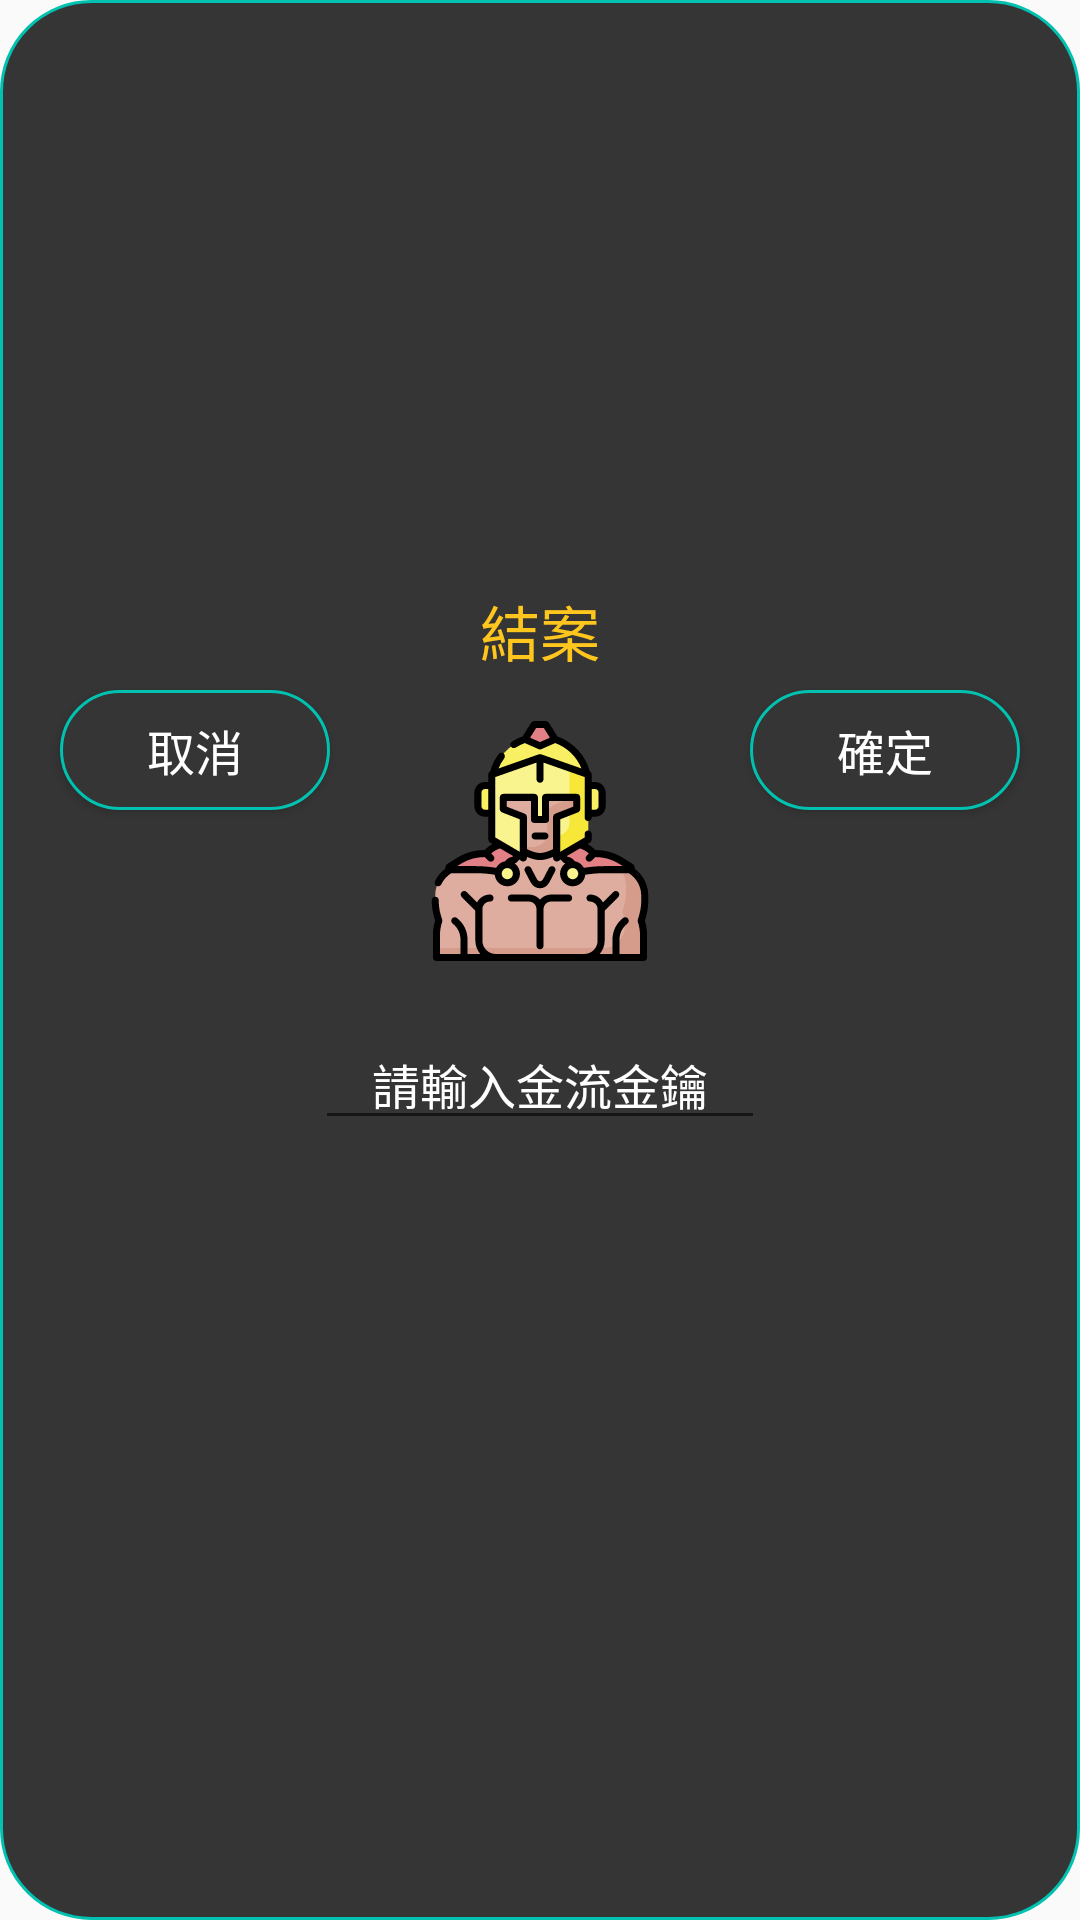

This screen was rendered from an Android layout file. Write that file and the resources it references.
<!-- AndroidManifest.xml: application theme AppTheme -->
<!-- res/layout/dialog_end_mission.xml -->
<?xml version="1.0" encoding="utf-8"?>
<FrameLayout
    xmlns:android="http://schemas.android.com/apk/res/android"
    android:id="@+id/dialog_buying_confirm"
    android:layout_width="240dp"
    android:layout_height="300dp"
    android:background="@drawable/shape_button">


    <TextView
        android:id="@+id/dialog_tv_title"
        android:layout_width="wrap_content"
        android:layout_height="wrap_content"
        android:text="結案"
        android:textColor="@color/btn_light"
        android:textSize="20dp"
        android:layout_gravity="center"
        android:layout_marginTop="-110dp"/>
    <ImageView
        android:id="@+id/dialog_imgv"
        android:layout_width="80dp"
        android:layout_height="80dp"
        android:layout_gravity="center"
        android:layout_marginTop="-40dp"
        android:src="@drawable/ic_welcome_img"/>
    <EditText
        android:id="@+id/dialog_et_key"
        android:layout_width="150dp"
        android:layout_height="wrap_content"
        android:textSize="16sp"
        android:textColor="@color/white"
        android:hint="請輸入金流金鑰"
        android:textColorHint="@color/white"
        android:layout_marginTop="40dp"
        android:layout_gravity="center"
        android:gravity="center"
        android:digits="0123456789"/>

    <Button
        android:id="@+id/btn_cancel"
        android:layout_width="90dp"
        android:layout_height="40dp"
        android:layout_marginLeft="20dp"
        android:layout_marginTop="230dp"
        android:text="取消"
        android:textSize="16sp"
        android:textColor="#ffffff"
        android:background="@drawable/shape_button"/>
    <Button
        android:id="@+id/btn_accept"
        android:layout_width="90dp"
        android:layout_height="40dp"
        android:layout_gravity="right"
        android:layout_marginRight="20dp"
        android:layout_marginTop="230dp"
        android:text="確定"
        android:textSize="16sp"
        android:textColor="#ffffff"
        android:background="@drawable/shape_button"/>
</FrameLayout>
<!-- resources referenced by this layout -->
<resources>
  <color name="btn_light">#FFC71E</color>
  <color name="white">#ffffff</color>
  <!-- drawable ic_welcome_img: vector/xml drawable (drawable, 12028 chars, omitted) -->
  <!-- drawable shape_button (drawable) -->
  <?xml version="1.0" encoding="utf-8"?>
  <shape xmlns:android="http://schemas.android.com/apk/res/android">
      <stroke
          android:color="@color/buttonText"
          android:width="1dp"/>
      <solid
          android:color="@color/mainBackground"/>
      <corners
          android:radius="30dp"/>
  
  </shape>
  <style name="AppTheme" parent="Theme.AppCompat.Light.NoActionBar">
          
          <item name="colorPrimary">@color/colorPrimary</item>
          <item name="colorPrimaryDark">@color/mainBackground</item>
          <item name="colorAccent">@color/buttonText</item>
      </style>
  <color name="buttonText">#01C2B0</color>
  <color name="mainBackground">#353535</color>
  <color name="colorPrimary">#008577</color>
</resources>
